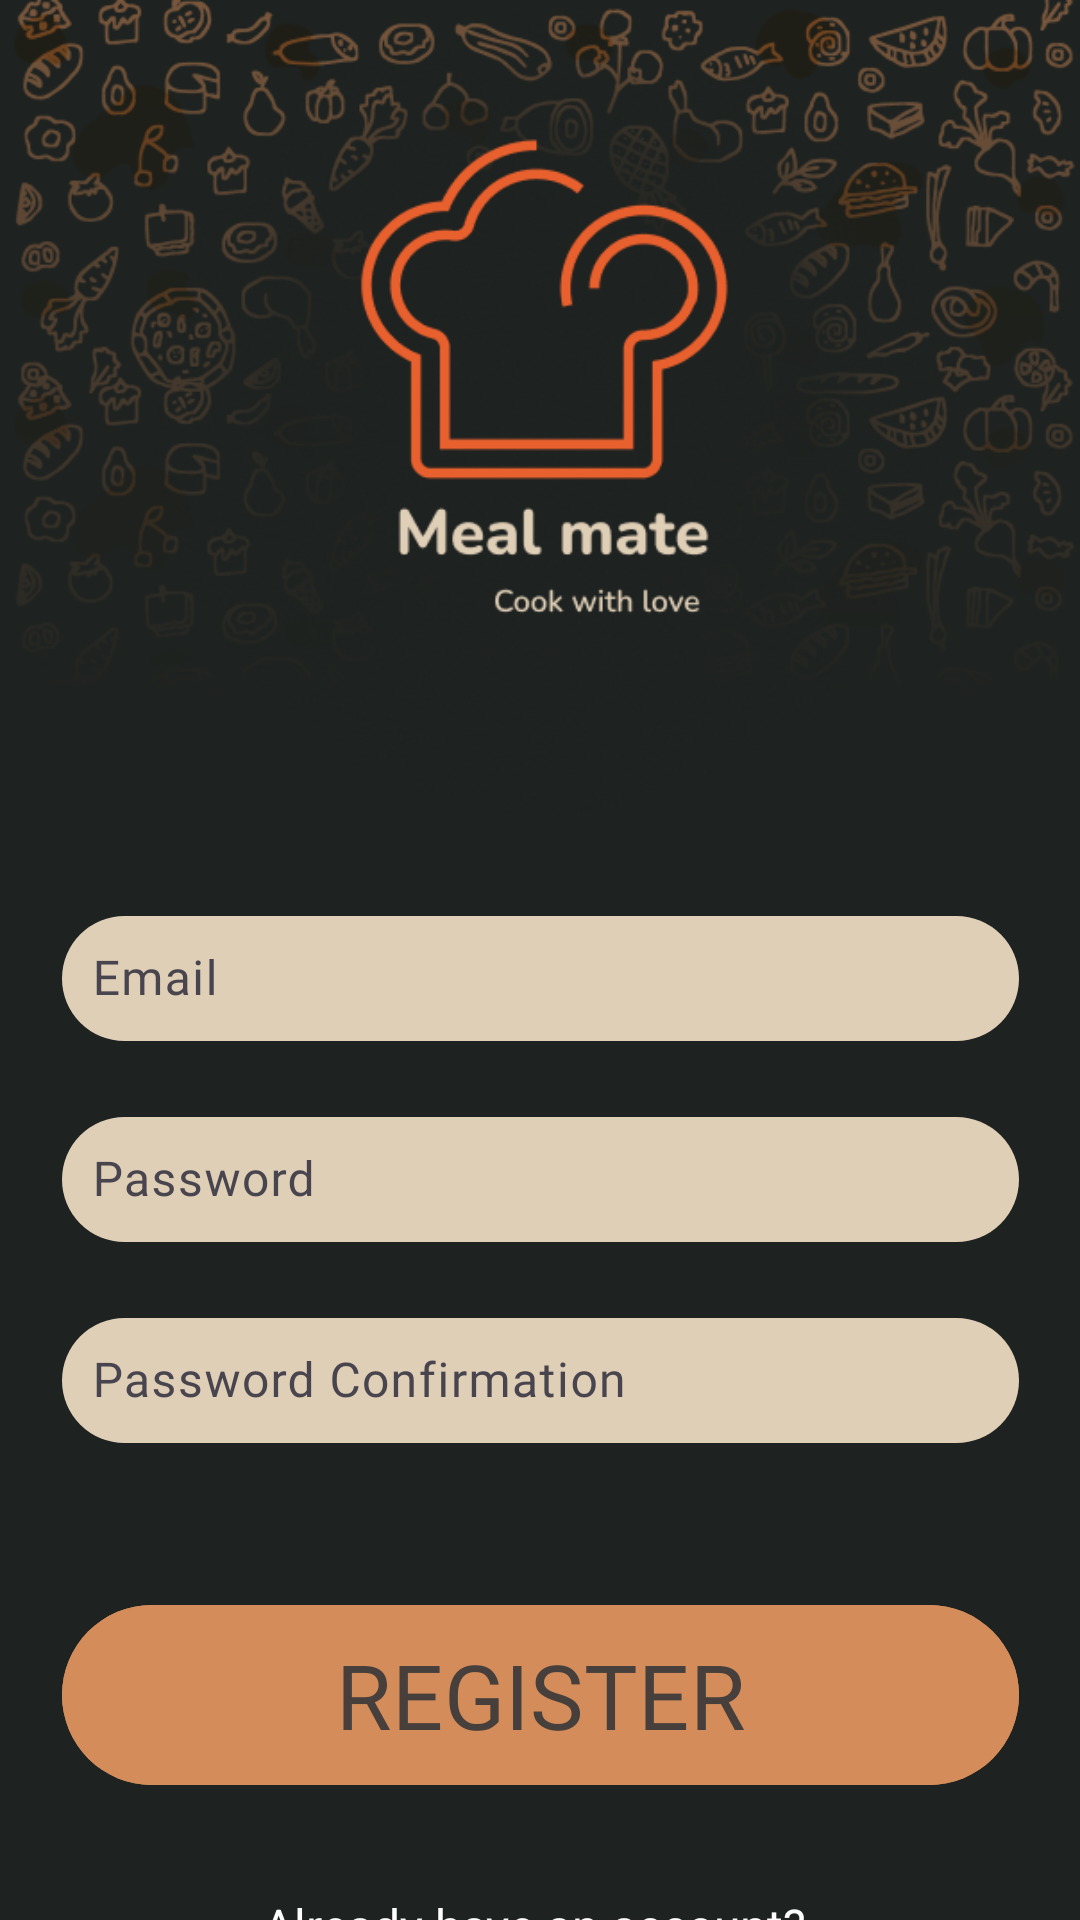

Reconstruct the res/layout file that produces this screen, plus the resources it refers to.
<!-- AndroidManifest.xml: application theme Theme.MealMate -->
<!-- res/layout/fragment_register.xml -->
<androidx.constraintlayout.widget.ConstraintLayout
    xmlns:android="http://schemas.android.com/apk/res/android"
    xmlns:app="http://schemas.android.com/apk/res-auto"
    xmlns:tools="http://schemas.android.com/tools"
    android:layout_width="match_parent"
    android:layout_height="match_parent"
    android:background="#1E2220"
    >

    
    <ImageView
        android:id="@+id/imageView"
        android:layout_width="match_parent"
        android:layout_height="match_parent"
        android:scaleType="fitStart"
        app:srcCompat="@drawable/login"
        tools:ignore="MissingConstraints" />

    
    <com.google.android.material.textfield.TextInputLayout
        android:id="@+id/email_input_layout"
        android:layout_width="319dp"
        android:layout_height="wrap_content"
        android:layout_marginTop="300dp"
        android:hint="Email"
        app:boxBackgroundColor="#E0CFB7"
        app:layout_constraintTop_toTopOf="parent"
        app:layout_constraintEnd_toEndOf="parent"
        app:layout_constraintStart_toStartOf="parent">

        <com.google.android.material.textfield.TextInputEditText
            android:id="@+id/email"
            android:layout_width="match_parent"
            android:layout_height="wrap_content"
            android:background="@drawable/rounded_background"
            android:fontFamily="@font/lalezar"
            android:inputType="textEmailAddress"
            android:padding="10dp"
            android:textColor="#463F3C" />
    </com.google.android.material.textfield.TextInputLayout>

    
    <com.google.android.material.textfield.TextInputLayout
        android:id="@+id/password_input_layout"
        android:layout_width="319dp"
        android:layout_height="wrap_content"
        android:layout_marginTop="20dp"
        android:hint="Password"
        android:backgroundTint="#D48D5A"
        app:layout_constraintTop_toBottomOf="@+id/email_input_layout"
        app:layout_constraintEnd_toEndOf="parent"
        app:layout_constraintStart_toStartOf="parent">

        <com.google.android.material.textfield.TextInputEditText
            android:id="@+id/password"
            android:layout_width="match_parent"
            android:layout_height="wrap_content"
            android:background="@drawable/rounded_background"
            android:fontFamily="@font/lalezar"
            android:inputType="textPassword"
            android:padding="10dp"
            android:textColor="#463F3C" />
    </com.google.android.material.textfield.TextInputLayout>

    
    <com.google.android.material.textfield.TextInputLayout
        android:id="@+id/password_confirmation_input_layout"
        android:layout_width="319dp"
        android:layout_height="wrap_content"
        android:layout_marginTop="20dp"
        android:hint="Password Confirmation"
        android:backgroundTint="#D48D5A"
        app:layout_constraintTop_toBottomOf="@+id/password_input_layout"
        app:layout_constraintEnd_toEndOf="parent"
        app:layout_constraintStart_toStartOf="parent">

        <com.google.android.material.textfield.TextInputEditText
            android:id="@+id/password_confirmation"
            android:layout_width="match_parent"
            android:layout_height="wrap_content"
            android:background="@drawable/rounded_background"
            android:fontFamily="@font/lalezar"
            android:inputType="textPassword"
            android:padding="10dp"
            android:textColor="#463F3C" />
    </com.google.android.material.textfield.TextInputLayout>

    
    <com.google.android.material.button.MaterialButton
        android:id="@+id/registerButton"
        android:layout_width="319dp"
        android:layout_height="68dp"
        android:layout_marginTop="50dp"
        android:backgroundTint="#D48D5A"
        android:fontFamily="@font/lalezar"
        android:text="REGISTER"
        android:textColor="#463F3C"
        android:textSize="30sp"
        app:layout_constraintEnd_toEndOf="parent"
        app:layout_constraintStart_toStartOf="parent"
        app:layout_constraintTop_toBottomOf="@+id/password_confirmation_input_layout" />

    <TextView
        android:id="@+id/login_text"
        android:layout_width="wrap_content"
        android:layout_height="wrap_content"
        android:layout_marginTop="32dp"
        android:text="Already have an account? "
        android:textColor="#FFFFFF"
        android:textSize="16sp"
        app:layout_constraintEnd_toEndOf="parent"
        app:layout_constraintStart_toStartOf="parent"
        app:layout_constraintTop_toBottomOf="@+id/registerButton" />

    <TextView
        android:id="@+id/login_link"
        android:layout_width="wrap_content"
        android:layout_height="wrap_content"
        android:text="Login"
        android:textColor="#FF5722"
        android:textStyle="bold"
        android:textSize="22sp"
        android:layout_marginTop="4dp"
        app:layout_constraintTop_toBottomOf="@+id/login_text"
        app:layout_constraintStart_toStartOf="parent"
        app:layout_constraintEnd_toEndOf="parent"
        android:clickable="true"
        android:focusable="true" />


</androidx.constraintlayout.widget.ConstraintLayout>
<!-- resources referenced by this layout -->
<resources>
  <!-- drawable login: png bitmap (drawable, 172491 bytes) -->
  <!-- drawable rounded_background (drawable) -->
  <?xml version="1.0" encoding="utf-8"?>
  <shape xmlns:android="http://schemas.android.com/apk/res/android">
      <solid android:color="#E0CFB7" />
      <corners android:radius="30dp" />
      <padding android:left="10dp" android:top="10dp" android:right="10dp" android:bottom="10dp" />
  </shape>
  <style name="Theme.MealMate" parent="Base.Theme.MealMate" />
  <style name="Base.Theme.MealMate" parent="Theme.Material3.DayNight.NoActionBar">
          
          <item name="android:statusBarColor">@color/light_black</item>
          <item name="android:windowLightStatusBar">true</item>
          <item name="android:navigationBarColor">@color/light_black</item>
      </style>
  <color name="light_black">#1E2220</color>
</resources>
